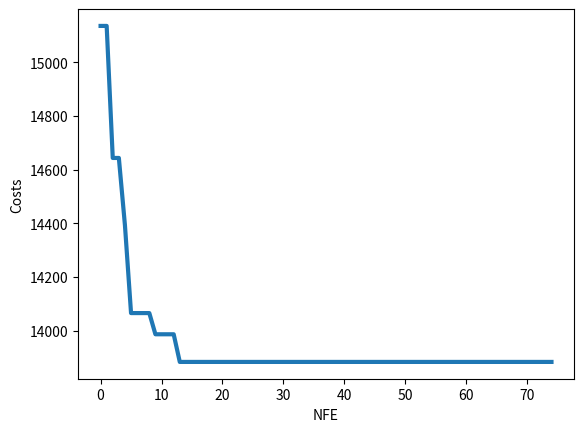

Write Python code to recreate this figure.
import math
import random
import matplotlib.pyplot as plt
import numpy as np
import pandas as pd

N = 40    # Number of customers
M = 20    # Number of centers

# Generate the x coordinate of customer
xc = list(np.random.randint(0, 100, N))
print(xc)

# Generate the y coordinate of customer
yc = list(np.random.randint(0, 100, N))
print(yc)

# Generate demand for each customer
d = list(np.random.randint(5, 50, N))
print(d)

# Generate the x coordinate of centers
xs = list(np.random.randint(0, 99, M))
print(xs)

# Generate the y coordinate of centers
ys = list(np.random.randint(0, 99, M))
print(ys)

def hubLocation():
    
    # Customer information
    xc = [94, 60, 62, 3, 23, 43, 27, 62, 97, 75, 54,
          56, 58, 0, 62, 28, 27, 86, 7, 52, 65, 0, 32,
          15, 3, 61, 16, 65, 63, 43, 67, 53, 98, 68,
          34, 32, 26, 18, 33, 66]
    
    yc = [67, 33, 11, 2, 48, 88, 17, 71, 38, 78,
          37, 72, 58, 12, 54, 5, 24, 76, 38, 61,
          82, 65, 66, 55, 17, 79, 72, 14, 45, 30,
          36, 97, 15, 52, 30, 66, 13, 42, 77, 12]
    
    d = [13, 44, 12, 30, 5, 44, 18, 29, 20, 6, 35,
         16, 17, 31, 32, 9, 37, 30, 8, 21, 31, 17,
         47, 11, 6, 14, 40, 48, 31, 16, 32, 14, 44,
         42, 6, 26, 20, 43, 14, 20]
    
    N = len(xc)
    
    # Service center information
    xs = [63, 91, 0, 54, 39, 55, 15, 50, 21, 92,
          12, 81, 41, 5, 62, 75, 62, 20, 77, 57]
    
    ys = [37, 25, 37, 12, 43, 57, 98, 2, 85, 87,
          0, 75, 30, 30, 85, 14, 65, 78, 95, 36]
    
    M = len(xs)
    
    # calculate the distance
    D = np.zeros([N, M])
    
    for i in range(N):
        for j in range(M):
            D[i][j] = abs(xc[i]-xs[j]) + abs(yc[i]-ys[j])
    
    model = {'N': N,
             'M': M,
             'xc': xc,
             'yc': yc,
             'xs': xs,
             'ys': ys,
             'd': d,
             'D': D}
    
    return model

model = hubLocation()
model['D'].shape

model['ys'][4]

def createRandomSolution(model):
    M = model['M']
    f = list(np.random.randint(0, 2, M))
    
    return f

createRandomSolution(model)

def myCost(f, model):
    
    global NFE
    
    if pd.isna(NFE):
        NFE = 0

    NFE += 1
    
    # If no center is activated
    # The cost of the system is inf
    if (np.all(np.array(f) == 0)):
        z = math.inf
        return z

    N = model['N']
    M = model['M']
    D = model['D']
    
    D_min = np.zeros(N)
    
    for i in range(N):
        D_temp = []
        for j in range(M):
            if f[j] == 1:
                D_temp.append(D[i][j])
                
        D_min[i] = min(D_temp)
        
    z = sum(np.array(model['d']) * np.array(D_min))
    
    return z

# Sort the population and cost (based on the cost)
def pop_sort(p, c):
    li = []
    for i in range(len(c)):
        li.append([c[i],i])
        
    li.sort()
    sort_index = []
    
    for x in li:
        sort_index.append(x[1])
    
    positions, cost = [], []
    for i in sort_index:
        positions.append(p[i])
        cost.append(c[i])
        
    return positions, cost

def rouletteWheelSelection(p):
    r = random.random()
    
    c = np.cumsum(p)
    
    indexes = [
    index for index in range(len(c))
    if c[index] > r
    ]
    
    return indexes[0]

# Uniform Crossover is better than double point crossover better than single point crossover

# Single point crossover
def singlePoint_crossover(x1, x2):
    index = int(np.random.randint(1, len(x1)-1, size=1))
    
    y1 = x1[:index] + x2[index:]
    y2 = x2[:index] + x1[index:]
    
    return y1, y2

# Double Point Crossover
def doublePoint_crossover(x1, x2):
    ind = random.sample(range(1, len(x1)-1), 2)
    
    index1 = min(ind)
    index2 = max(ind)
    
    # Another way is to generate sequence from, 1 to len(x1)-1 then shuffle it
    # Then select first two elements 
    # (it won't be the same at all) --> my_ind = list(range(1, len(x1)-1))
    # random.shuffle(my_list)
    y1 = x1[:index1] + x2[index1:index2] + x1[index2:]
    y2 = x2[:index1] + x1[index1:index2] + x2[index2:]
    
    return y1, y2

# Uniform Crossover
def uniform_crossover(x1, x2):
    alpha = list(np.random.randint(2, size=len(x1)))
    
    y1 = list(np.multiply(alpha, x1) + (1-np.array(alpha)) * np.array(x2))
    y2 = list(np.multiply(alpha, x2) + (1-np.array(alpha)) * np.array(x1))
    
    return y1, y2

def CrossOver(x1, x2):
    
    pSinglePoint = 0.1
    pDoublePoint = 0.2
    pUniform = 1-pSinglePoint-pDoublePoint
    
    METHOD = rouletteWheelSelection([pSinglePoint, pDoublePoint, pUniform])
    
    if METHOD == 0:
        y1, y2 = singlePoint_crossover(x1, x2)
    elif METHOD == 1:
        y1, y2 = doublePoint_crossover(x1, x2)
    elif METHOD == 2:
        y1, y2 = uniform_crossover(x1, x2)
    
    return y1, y2

def Mutation(x):
    index = int(np.random.randint(0, len(x), size=1))
    
    y = x.copy()
    
    y[index] = 1-x[index]
    
    return y

### Problem Parameters Definition ###

model = hubLocation()

nVar = model['M']       # Number of decision variables

global NFE
NFE = 0

### GA Parameters ###
maxIt = 75     # Maximum numner of iterations
nPop = 20       # Population size 

pc = 0.8                   # Crossover percentage
nc = 2*round(pc*nPop/2)    # Number of offsprings (parents)

pm = 0.3                   # Mutation percentage
nm = round(pm*nPop)        # Number of mutants2 = unifrnd(0,2 = unifrnd(0,

### Initialization ###
pop, costs = [], []

for i in range(0, nPop):
    pop.append(createRandomSolution(model))
    costs.append(myCost(pop[i], model))

# Sort the population and costs
pop, costs = pop_sort(pop, costs)

#  Store the best solution
bestSolution = [pop[0]]

# Array to hold best cost values
bestCosts = [costs[0]]

# Store the NFE into the array
nfe = [NFE]

### Main Loop ###
for it in range(1, maxIt):
    
    # Crossover
    popc, popc_cost = [], []
    for k in range(1, int(nc/2)):
        
        # Select parent indices
        rand1 = int(np.random.randint(nPop, size=1))
        rand2 = int(np.random.randint(nPop, size=1))
        
        # Select parents
        p1 = pop[rand1]
        p2 = pop[rand2]
        
        # Apply crossover
#         y1, y2 = singlePoint_crossover(p1, p2)
#         y1, y2 = doublePoint_crossover(p1, p2)
#         y1, y2 = uniform_crossover(p1, p2)

        y1, y2 = CrossOver(p1, p2)
        
        # Store the offspring after crossover
        popc.append(y1)
        popc.append(y2)
        
        # Evaluate the offspring
        popc_cost.append(myCost(y1, model))
        popc_cost.append(myCost(y2, model))
        
    # Mutation
    popm, popm_cost = [], []
    for k in range(1, nm):
        
        # Select parent
        rand = int(np.random.randint(nPop, size=1))
        p = pop[rand]
        
        # Apply Mutation
        popm.append(Mutation(p))
        
        # Evaluate the offspring
        popm_cost.append(myCost(popm[-1], model))
        
    # Create merged population
    pop = pop + popm + popc
    costs = costs + popm_cost + popc_cost
    
    # sort the whole population
    pop, costs = pop_sort(pop, costs)
    
    # Truncation
    pop = pop[:nPop]
    costs = costs[:nPop]
    
    # Store the best solution
    bestSolution.append(pop[0])
    
    # Store the best cost
    bestCosts.append(costs[0])
    
    # Append NFE to the array
    nfe.append(NFE)
    
#     if bestCosts[-2] == 0:
#         break
        
    print(f'Iteration {it} : NFE = {nfe[-1]}, Best Cost = {bestCosts[it]}')

# Plot the result
plt.plot(bestCosts, linewidth = 3)
plt.xlabel('NFE')
plt.ylabel('Costs')



